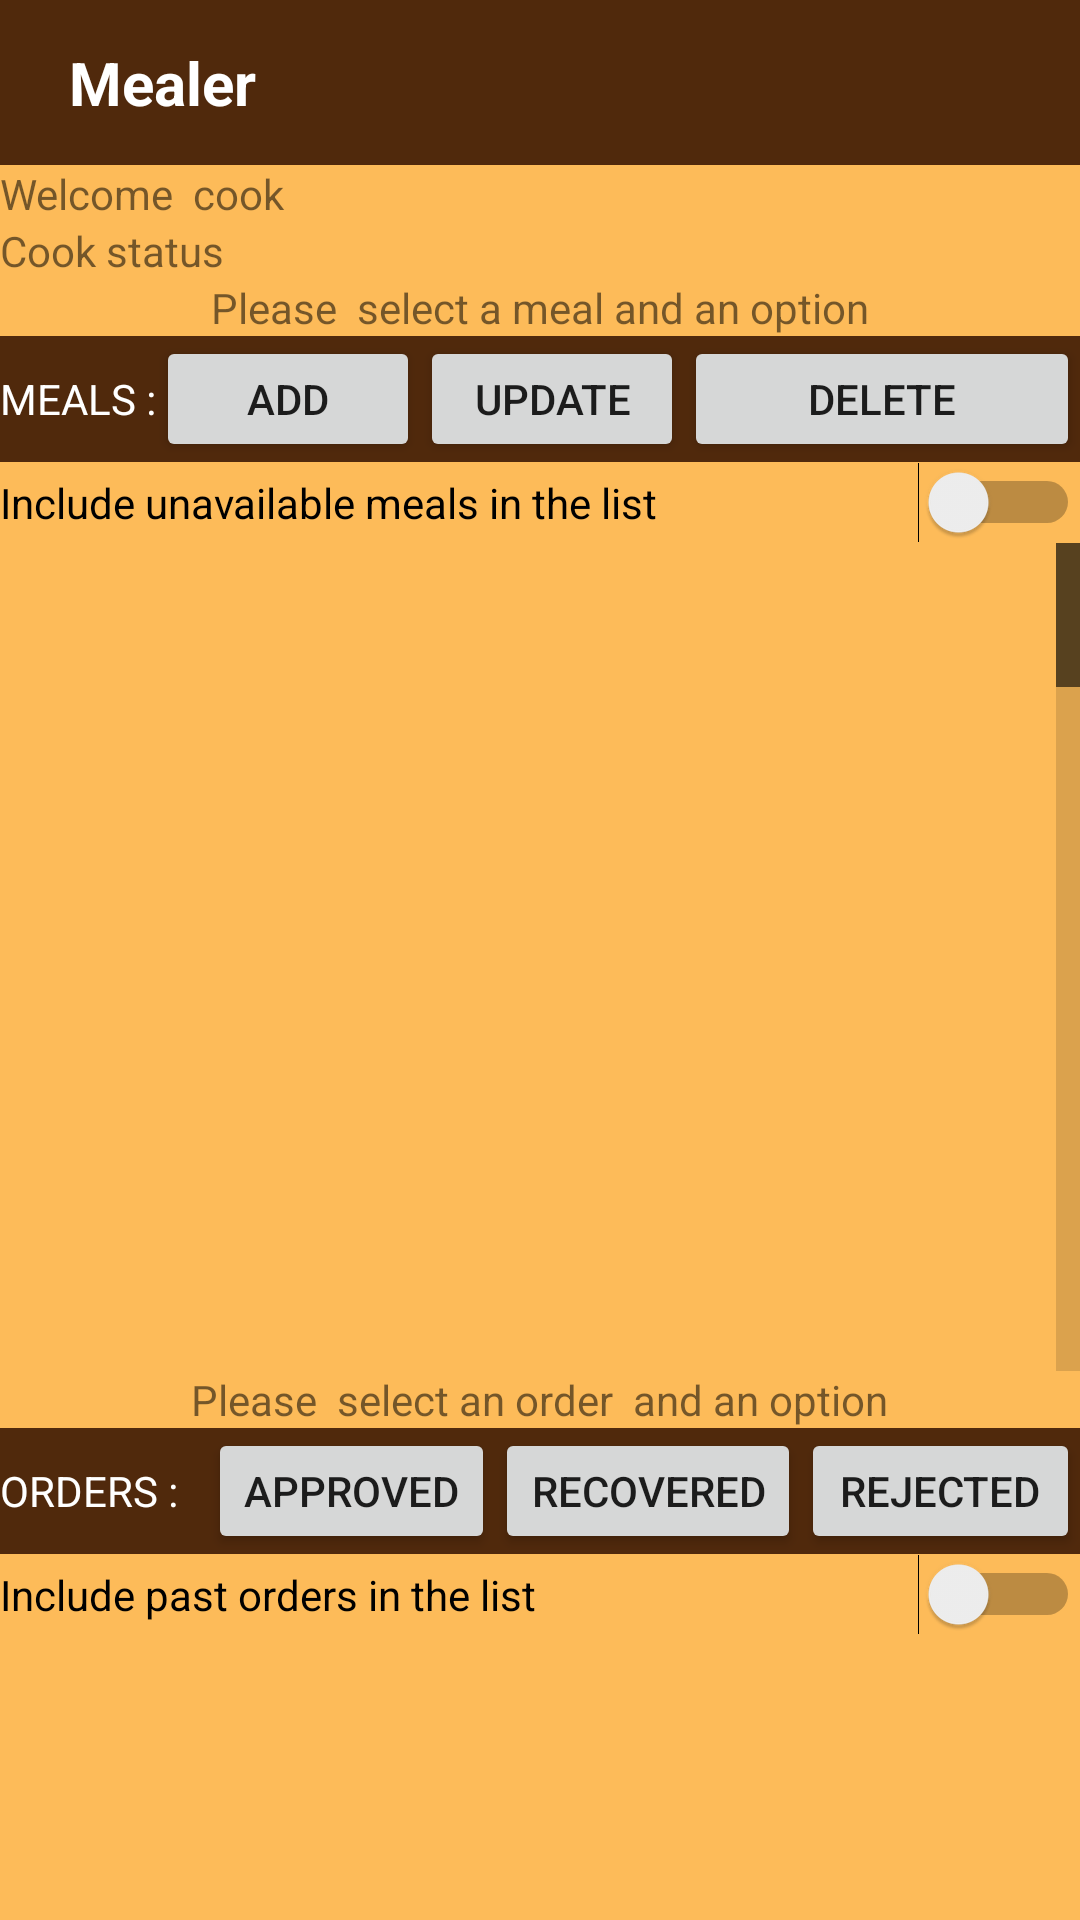

This screen was rendered from an Android layout file. Write that file and the resources it references.
<!-- AndroidManifest.xml: application theme Theme.ProjetFinale -->
<!-- res/layout/activity_cook_welcome.xml -->
<?xml version="1.0" encoding="utf-8"?>
<androidx.constraintlayout.widget.ConstraintLayout xmlns:android="http://schemas.android.com/apk/res/android"
    xmlns:app="http://schemas.android.com/apk/res-auto"
    xmlns:tools="http://schemas.android.com/tools"
    android:id="@+id/cook_welcome"
    android:layout_width="match_parent"
    android:layout_height="match_parent"
    android:background="@color/mealer_tone2"
    tools:context=".GUI.CookWelcome">

    <LinearLayout
        android:id="@+id/layout_cook"
        android:layout_width="match_parent"
        android:layout_height="match_parent"
        android:layout_gravity="center"
        android:orientation="vertical">
        <include layout="@layout/toolbar" />

        <TextView
            android:id="@+id/txt_cook_welcomeMsg"
            android:layout_width="wrap_content"
            android:layout_height="wrap_content"
            android:text="Welcome  cook" />

        <TextView
            android:id="@+id/txt_cook_status"
            android:layout_width="match_parent"
            android:layout_height="wrap_content"
            android:text="Cook status" />

        <TextView
            android:id="@+id/txt_client_msg2"
            android:layout_width="match_parent"
            android:layout_height="wrap_content"
            android:gravity="center"
            android:text="Please  select a meal and an option" />

        <TableRow
            android:id="@+id/trMeals"
            android:layout_width="match_parent"
            android:layout_height="42dp"
            android:layout_gravity="left"
            android:background="@color/mealer_tone1">

            <TextView
                android:layout_width="wrap_content"
                android:layout_height="wrap_content"
                android:text="MEALS :"
                android:textColor="@color/white" />


            <Button
                android:id="@+id/btn_cook_addMeal"
                android:layout_width="wrap_content"
                android:layout_height="wrap_content"

                android:onClick="OnAddMeals"
                android:text="Add" />


            <Button
                android:id="@+id/btn_cook_UpdMeals"
                android:layout_width="wrap_content"
                android:layout_height="wrap_content"

                android:onClick="OnUpdMeals"
                android:text="Update" />

            <Button
                android:id="@+id/btn_cook_delMeal"
                android:layout_width="wrap_content"
                android:layout_height="wrap_content"
                android:layout_weight="1"
                android:onClick="OnDelMeals"
                android:text="Delete" />
        </TableRow>

        <Switch
            android:id="@+id/swUnavailabe"
            android:layout_width="match_parent"
            android:layout_height="wrap_content"
            android:onClick="OnCheckAvailable"
            android:text="Include unavailable meals in the list"
            android:textOff="No"
            android:textOn="Yes" />

        <ListView
            android:id="@+id/list_cook_meals"
            android:layout_width="wrap_content"
            android:layout_height="276dp"
            android:choiceMode="singleChoice"
            android:clickable="false"
            android:fastScrollEnabled="true" />

        <Space
            android:layout_width="match_parent"
            android:layout_height="wrap_content" />

        <TextView
            android:id="@+id/txt_client_msg3"
            android:layout_width="wrap_content"
            android:layout_height="wrap_content"
            android:layout_gravity="center"
            android:text="Please  select an order  and an option" />

        <TableRow
            android:id="@+id/trOrders"
            android:layout_width="match_parent"
            android:layout_height="42dp"
            android:layout_gravity="left"
            android:background="@color/mealer_tone1">

            <TextView
                android:layout_width="wrap_content"
                android:layout_height="wrap_content"
                android:text="ORDERS :"
                android:textColor="@color/white" />

            <Space
                android:layout_width="10dp"
                android:layout_height="wrap_content" />

            <Button
                android:id="@+id/btn_cook_OrdAppr"
                android:layout_width="wrap_content"
                android:layout_height="wrap_content"

                android:onClick="OnOrdAppr"
                android:text="Approved" />


            <Button
                android:id="@+id/btn_cook_OrdDeliver"
                android:layout_width="wrap_content"
                android:layout_height="wrap_content"

                android:onClick="OnOrdDeli"
                android:text="Recovered" />

            <Button
                android:id="@+id/btn_cook_OrdRej"
                android:layout_width="wrap_content"
                android:layout_height="wrap_content"
                android:layout_weight="1"
                android:onClick="OnDOrdRej"
                android:text="Rejected" />
        </TableRow>
        <Switch
            android:id="@+id/swPastOrder"
            android:layout_width="match_parent"
            android:layout_height="wrap_content"

            android:text="Include past orders in the list"
            android:textOff="No"
            android:textOn="Yes" />

        <ListView
            android:id="@+id/list_cook_orders"
            android:layout_width="match_parent"
            android:layout_height="wrap_content"
            android:choiceMode="singleChoice"
            android:clickable="true"
            android:fastScrollEnabled="true" />

    </LinearLayout>

</androidx.constraintlayout.widget.ConstraintLayout>
<!-- res/layout/toolbar.xml (included above) -->
<?xml version="1.0" encoding="utf-8"?>
<RelativeLayout xmlns:android="http://schemas.android.com/apk/res/android"
    xmlns:tools="http://schemas.android.com/tools"
    android:id="@+id/toolbar_relative_layout"
    android:layout_width="match_parent"
    android:layout_height="55dp"
    android:background="@color/mealer_tone1"
    android:padding="0dp"
    android:paddingStart="16dp"
    android:paddingLeft="16dp"
    android:paddingTop="0dp"
    android:paddingBottom="0dp">

    <TextView
        android:id="@+id/toolbar_title"
        android:layout_width="wrap_content"
        android:layout_height="match_parent"
        android:layout_marginStart="7dp"
        android:gravity="center_vertical"
        android:text="@string/mealer"
        android:textColor="@color/white"
        android:textSize="20sp"
        android:textStyle="bold" />

    <androidx.appcompat.widget.LinearLayoutCompat
        android:id="@+id/right_buttons_layout"
        android:layout_width="wrap_content"
        android:layout_height="match_parent"
        android:layout_alignParentEnd="true">

        <ImageView
            android:id="@+id/btn_my_profile"
            android:layout_width="wrap_content"
            android:layout_height="wrap_content"
            android:layout_gravity="center_vertical"
            android:onClick="OnProfileUpdate"
            android:src="@drawable/ic_baseline_my_profile_24" />

        <ImageView
            android:id="@+id/btn_logout"
            android:layout_width="wrap_content"
            android:layout_height="wrap_content"
            android:layout_gravity="center_vertical"
            android:layout_margin="12dp"
            android:onClick="OnLogout"
            android:src="@drawable/ic_baseline_logout_24"
            tools:ignore="SpeakableTextPresentCheck" />

    </androidx.appcompat.widget.LinearLayoutCompat>

</RelativeLayout>
<!-- resources referenced by this layout -->
<resources>
  <color name="mealer_tone1">#50290C</color>
  <color name="mealer_tone2">#FDBB59</color>
  <color name="white">#FFFFFFFF</color>
  <string name="mealer">Mealer</string>
  <style name="Theme.ProjetFinale" parent="Theme.MaterialComponents.DayNight.NoActionBar">
          
          <item name="colorPrimary">@color/mealer_tone1</item>
          <item name="colorPrimaryVariant">@color/purple_700</item>
          <item name="colorOnPrimary">@color/white</item>
          
          <item name="colorSecondary">@color/mealer_tone2</item>
          <item name="colorSecondaryVariant">@color/teal_700</item>
          <item name="colorOnSecondary">@color/black</item>
          
          <item name="android:statusBarColor">?attr/colorPrimaryVariant</item>
          
      </style>
  <color name="purple_700">#FF3700B3</color>
  <color name="teal_700">#FF018786</color>
  <color name="black">#FF000000</color>
</resources>
